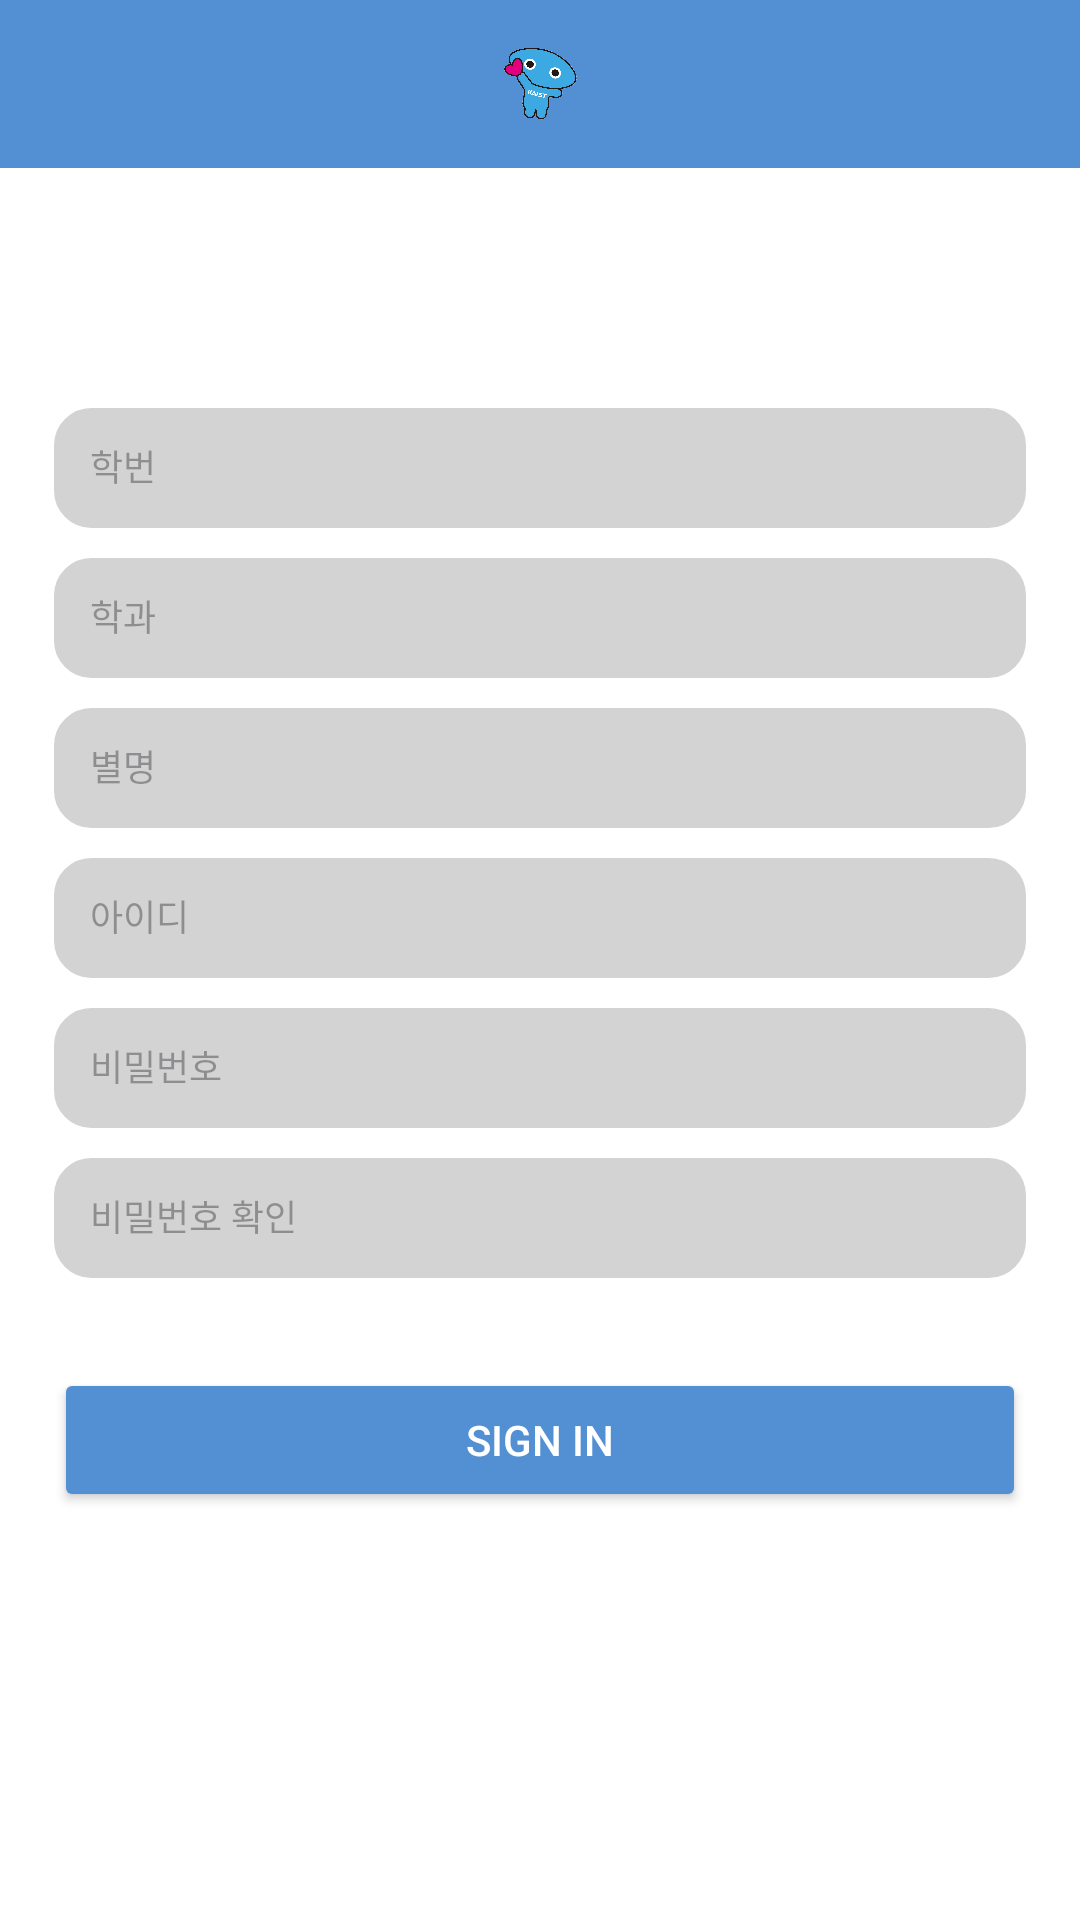

Android layout source for this screen:
<!-- AndroidManifest.xml: application theme Theme.Re -->
<!-- res/layout/activity_register.xml -->
<?xml version="1.0" encoding="utf-8"?>
<androidx.constraintlayout.widget.ConstraintLayout
    xmlns:android="http://schemas.android.com/apk/res/android"
    xmlns:app="http://schemas.android.com/apk/res-auto"
    xmlns:tools="http://schemas.android.com/tools"
    android:layout_width="match_parent"
    android:layout_height="match_parent"
    android:background="@color/white"
    tools:context=".RegisterActivity">

    <androidx.appcompat.widget.Toolbar
        android:id="@+id/toolbar"
        android:layout_width="match_parent"
        android:layout_height="56dp"
        android:background="@color/blue"
        app:layout_constraintTop_toTopOf="parent"
        app:layout_constraintStart_toStartOf="parent"
        app:layout_constraintEnd_toEndOf="parent">

        
        <ImageView
            android:id="@+id/toolbar_logo"
            android:layout_width="36dp"
            android:layout_height="36dp"
            android:src="@drawable/character"
            android:layout_gravity="center"
            android:contentDescription="@string/app_name" />
    </androidx.appcompat.widget.Toolbar>

    
    <EditText
        android:id="@+id/input_student_number"
        android:layout_width="0dp"
        android:layout_height="40dp"
        android:layout_marginTop="80dp"
        android:hint="학번"
        android:background="@drawable/rounded_edit_text"
        android:padding="12dp"
        android:textColor="@color/black"
        android:textSize="12sp"
        app:layout_constraintTop_toBottomOf="@id/toolbar"
        app:layout_constraintStart_toStartOf="parent"
        app:layout_constraintEnd_toEndOf="parent"
        app:layout_constraintWidth_percent="0.9" />

    
    <EditText
        android:id="@+id/input_department"
        android:layout_width="0dp"
        android:layout_height="40dp"
        android:layout_marginTop="10dp"
        android:hint="학과"
        android:background="@drawable/rounded_edit_text"
        android:padding="12dp"
        android:textColor="@color/black"
        android:textSize="12sp"
        app:layout_constraintTop_toBottomOf="@id/input_student_number"
        app:layout_constraintStart_toStartOf="parent"
        app:layout_constraintEnd_toEndOf="parent"
        app:layout_constraintWidth_percent="0.9" />

    
    <EditText
        android:id="@+id/input_nickname"
        android:layout_width="0dp"
        android:layout_height="40dp"
        android:layout_marginTop="10dp"
        android:hint="별명"
        android:background="@drawable/rounded_edit_text"
        android:padding="12dp"
        android:textColor="@color/black"
        android:textSize="12sp"
        app:layout_constraintTop_toBottomOf="@id/input_department"
        app:layout_constraintStart_toStartOf="parent"
        app:layout_constraintEnd_toEndOf="parent"
        app:layout_constraintWidth_percent="0.9" />

    
    <EditText
        android:id="@+id/input_id"
        android:layout_width="0dp"
        android:layout_height="40dp"
        android:layout_marginTop="10dp"
        android:hint="아이디"
        android:background="@drawable/rounded_edit_text"
        android:padding="12dp"
        android:textColor="@color/black"
        android:textSize="12sp"
        app:layout_constraintTop_toBottomOf="@id/input_nickname"
        app:layout_constraintStart_toStartOf="parent"
        app:layout_constraintEnd_toEndOf="parent"
        app:layout_constraintWidth_percent="0.9" />

    
    <EditText
        android:id="@+id/input_password"
        android:layout_width="0dp"
        android:layout_height="40dp"
        android:layout_marginTop="10dp"
        android:hint="비밀번호"
        android:background="@drawable/rounded_edit_text"
        android:padding="12dp"
        android:textColor="@color/black"
        android:textSize="12sp"
        app:layout_constraintTop_toBottomOf="@id/input_id"
        app:layout_constraintStart_toStartOf="parent"
        app:layout_constraintEnd_toEndOf="parent"
        app:layout_constraintWidth_percent="0.9" />

    
    <EditText
        android:id="@+id/input_checkpassword"
        android:layout_width="0dp"
        android:layout_height="40dp"
        android:layout_marginTop="10dp"
        android:hint="비밀번호 확인"
        android:background="@drawable/rounded_edit_text"
        android:padding="12dp"
        android:textColor="@color/black"
        android:textSize="12sp"
        app:layout_constraintTop_toBottomOf="@id/input_password"
        app:layout_constraintStart_toStartOf="parent"
        app:layout_constraintEnd_toEndOf="parent"
        app:layout_constraintWidth_percent="0.9" />

    
    <Button
        android:id="@+id/sign_in_button"
        android:layout_width="0dp"
        android:layout_height="48dp"
        android:layout_marginTop="30dp"
        android:text="Sign in"
        android:backgroundTint="@color/blue"
        android:textColor="@color/white"
        app:layout_constraintTop_toBottomOf="@id/input_checkpassword"
        app:layout_constraintStart_toStartOf="parent"
        app:layout_constraintEnd_toEndOf="parent"
        app:layout_constraintWidth_percent="0.9" />

</androidx.constraintlayout.widget.ConstraintLayout>
<!-- resources referenced by this layout -->
<resources>
  <color name="black">#000000</color>
  <color name="blue">#5390D3</color>
  <color name="white">#FFFFFF</color>
  <!-- drawable character: png bitmap (drawable, 288143 bytes) -->
  <!-- drawable rounded_edit_text (drawable) -->
  <?xml version="1.0" encoding="utf-8"?>
  <shape xmlns:android="http://schemas.android.com/apk/res/android">
      <solid android:color="@color/light_gray" /> 
      <corners android:radius="12dp" /> 
      <stroke
          android:width="1dp"
          android:color="@color/light_gray" /> 
  </shape>
  <string name="app_name">UDT</string>
  <style name="Theme.Re" parent="Base.Theme.Re" />
  <color name="light_gray">#D3D3D3</color>
  <style name="Base.Theme.Re" parent="Theme.Material3.DayNight.NoActionBar">
          <item name="bottomNavigationStyle">@style/CustomBottomNavigationView</item>
          
      </style>
  <style name="CustomBottomNavigationView" parent="Widget.Material3.BottomNavigationView">
  
  
  
  
      </style>
</resources>
